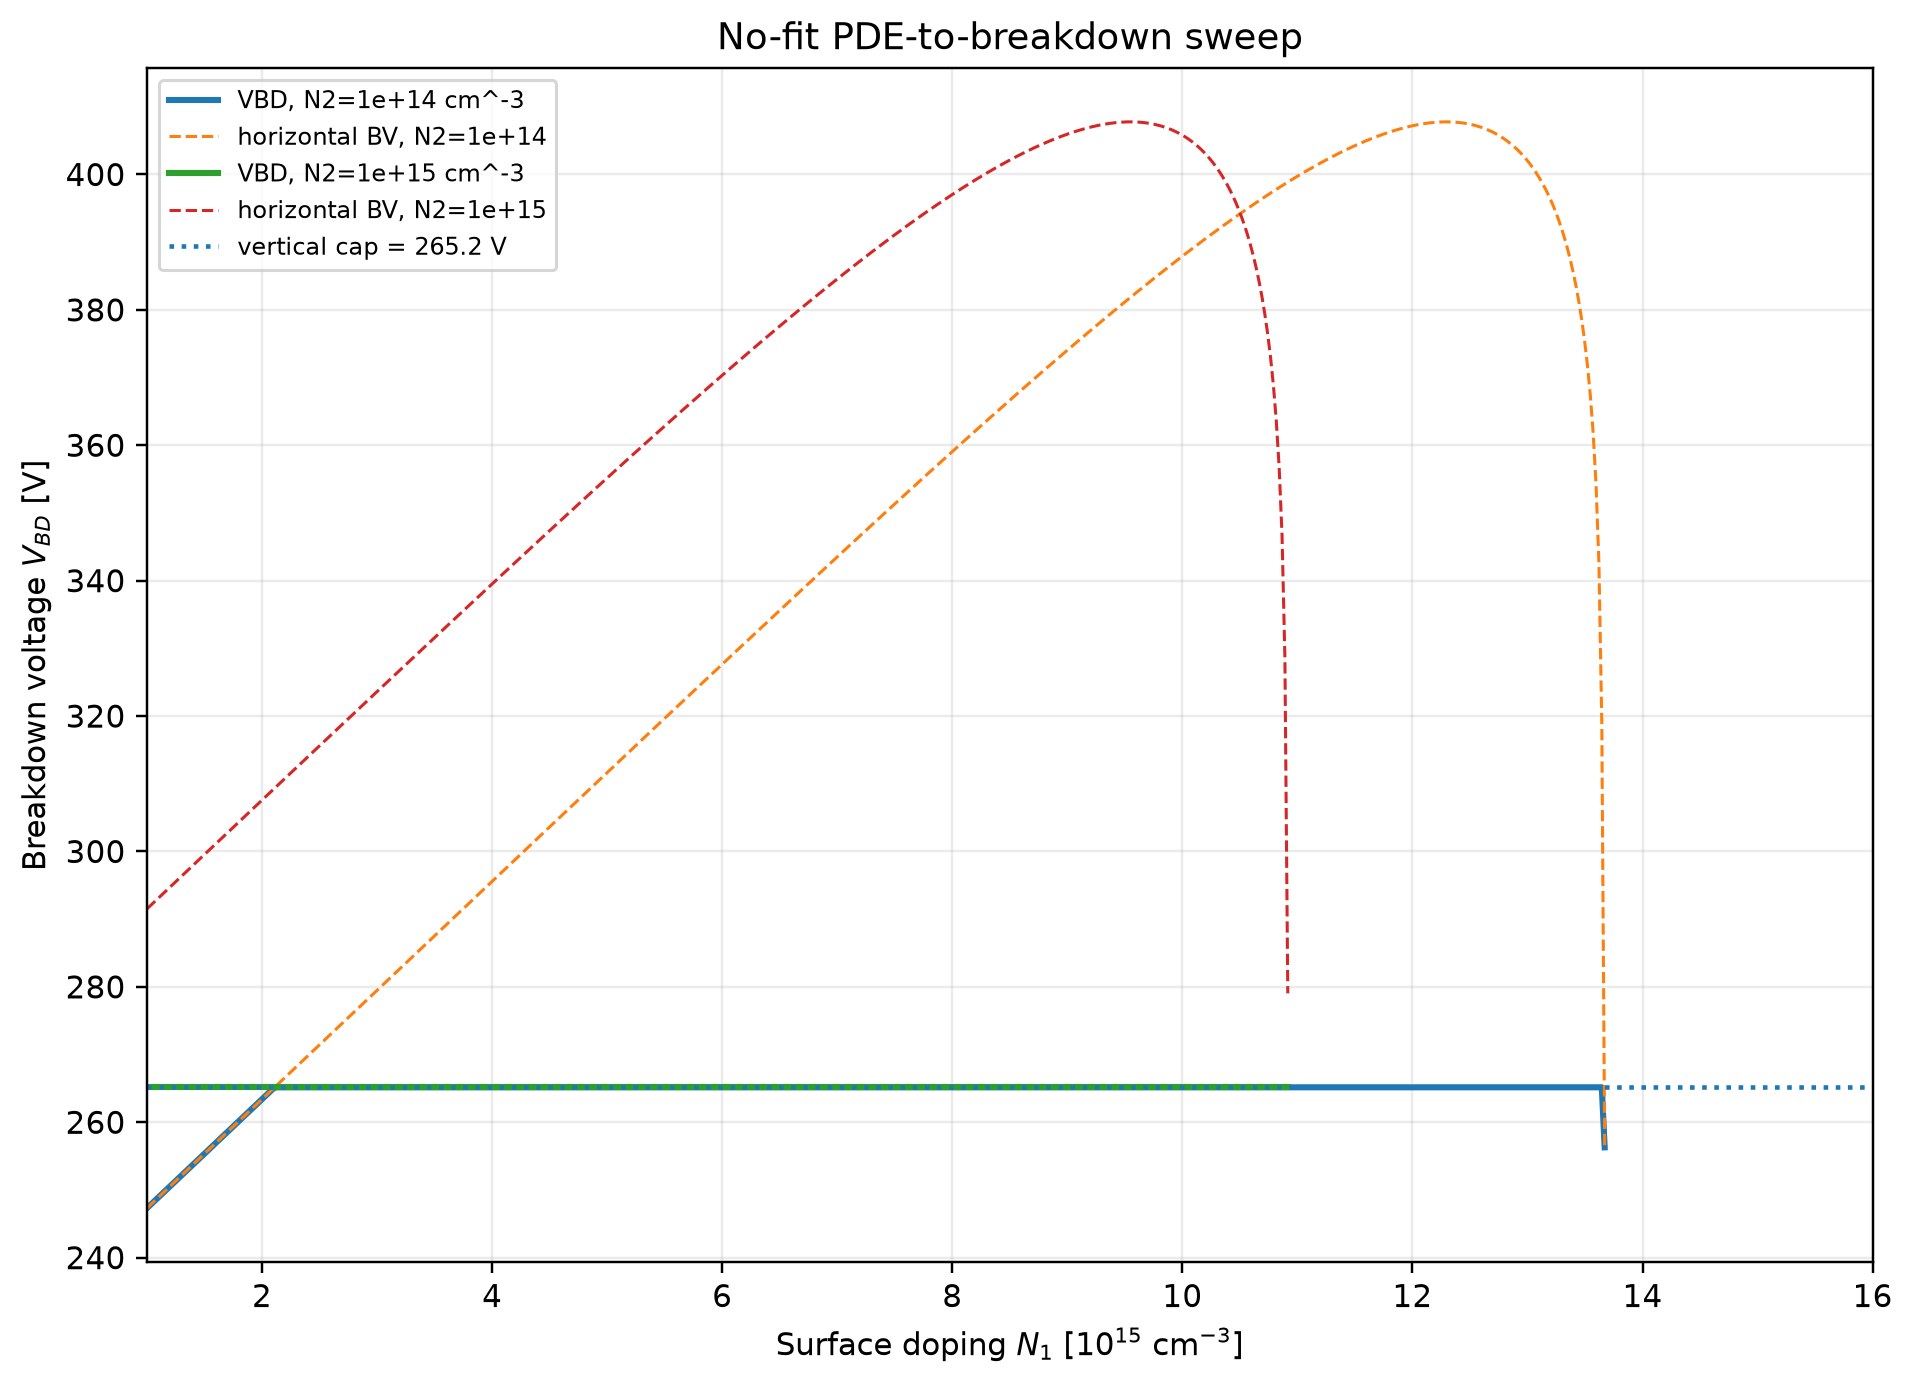

The data file committed next to this chart (first rows):
N1_cm^-3, N2_cm^-3, sigma_c_V, K, BV_horizontal_V, BV_vertical_V, VBD_V, regime
1000000000000000.0, 100000000000000, 21.12, 10.71, 247.3, 265.2, 247.3, horizontal
1025041736227045.1, 100000000000000, 21.52, 10.51, 247.7, 265.2, 247.7, horizontal
1050083472454090.1, 100000000000000, 21.93, 10.31, 248.1, 265.2, 248.1, horizontal
1075125208681135.2, 100000000000000, 22.33, 10.13, 248.5, 265.2, 248.5, horizontal
1100166944908180.2, 100000000000000, 22.74, 9.947, 248.9, 265.2, 248.9, horizontal
1125208681135225.4, 100000000000000, 23.14, 9.772, 249.3, 265.2, 249.3, horizontal
1150250417362270.5, 100000000000000, 23.55, 9.604, 249.7, 265.2, 249.7, horizontal
1175292153589315.5, 100000000000000, 23.96, 9.442, 250.1, 265.2, 250.1, horizontal
1200333889816360.5, 100000000000000, 24.36, 9.284, 250.5, 265.2, 250.5, horizontal
1225375626043405.8, 100000000000000, 24.77, 9.132, 250.9, 265.2, 250.9, horizontal
1250417362270450.8, 100000000000000, 25.17, 8.985, 251.3, 265.2, 251.3, horizontal
1275459098497495.8, 100000000000000, 25.58, 8.843, 251.7, 265.2, 251.7, horizontal
1300500834724541.0, 100000000000000, 25.98, 8.705, 252.1, 265.2, 252.1, horizontal
1325542570951586.0, 100000000000000, 26.39, 8.571, 252.5, 265.2, 252.5, horizontal
1350584307178631.0, 100000000000000, 26.79, 8.441, 252.9, 265.2, 252.9, horizontal
1375626043405676.0, 100000000000000, 27.2, 8.316, 253.4, 265.2, 253.4, horizontal
1400667779632721.2, 100000000000000, 27.6, 8.193, 253.8, 265.2, 253.8, horizontal
1425709515859766.2, 100000000000000, 28.01, 8.075, 254.2, 265.2, 254.2, horizontal
1450751252086811.2, 100000000000000, 28.41, 7.96, 254.6, 265.2, 254.6, horizontal
1475792988313856.5, 100000000000000, 28.82, 7.848, 255, 265.2, 255, horizontal
1500834724540901.5, 100000000000000, 29.22, 7.739, 255.4, 265.2, 255.4, horizontal
1525876460767946.5, 100000000000000, 29.63, 7.633, 255.8, 265.2, 255.8, horizontal
1550918196994991.5, 100000000000000, 30.03, 7.53, 256.2, 265.2, 256.2, horizontal
1575959933222036.8, 100000000000000, 30.44, 7.429, 256.6, 265.2, 256.6, horizontal
1601001669449081.8, 100000000000000, 30.84, 7.332, 257, 265.2, 257, horizontal
1626043405676127.0, 100000000000000, 31.25, 7.237, 257.4, 265.2, 257.4, horizontal
1651085141903172.0, 100000000000000, 31.65, 7.144, 257.8, 265.2, 257.8, horizontal
1676126878130217.0, 100000000000000, 32.06, 7.054, 258.2, 265.2, 258.2, horizontal
1701168614357262.0, 100000000000000, 32.46, 6.966, 258.6, 265.2, 258.6, horizontal
1726210350584307.0, 100000000000000, 32.87, 6.88, 259, 265.2, 259, horizontal
1751252086811352.2, 100000000000000, 33.27, 6.796, 259.4, 265.2, 259.4, horizontal
1776293823038397.2, 100000000000000, 33.68, 6.714, 259.8, 265.2, 259.8, horizontal
1801335559265442.5, 100000000000000, 34.08, 6.634, 260.2, 265.2, 260.2, horizontal
1826377295492487.5, 100000000000000, 34.49, 6.556, 260.6, 265.2, 260.6, horizontal
1851419031719532.5, 100000000000000, 34.9, 6.48, 261, 265.2, 261, horizontal
1876460767946577.5, 100000000000000, 35.3, 6.405, 261.4, 265.2, 261.4, horizontal
1901502504173622.5, 100000000000000, 35.71, 6.333, 261.8, 265.2, 261.8, horizontal
1926544240400667.8, 100000000000000, 36.11, 6.262, 262.2, 265.2, 262.2, horizontal
1951585976627713.0, 100000000000000, 36.52, 6.192, 262.6, 265.2, 262.6, horizontal
1976627712854758.0, 100000000000000, 36.92, 6.124, 263, 265.2, 263, horizontal
2001669449081803.0, 100000000000000, 37.33, 6.057, 263.4, 265.2, 263.4, horizontal
2026711185308848.0, 100000000000000, 37.73, 5.992, 263.8, 265.2, 263.8, horizontal
2051752921535893.0, 100000000000000, 38.14, 5.929, 264.2, 265.2, 264.2, horizontal
2076794657762938.2, 100000000000000, 38.54, 5.866, 264.6, 265.2, 264.6, horizontal
2101836393989983.2, 100000000000000, 38.95, 5.805, 265, 265.2, 265, horizontal
2126878130217028.2, 100000000000000, 39.35, 5.745, 265.4, 265.2, 265.2, vertical
2151919866444073.5, 100000000000000, 39.76, 5.687, 265.8, 265.2, 265.2, vertical
2176961602671118.5, 100000000000000, 40.16, 5.629, 266.2, 265.2, 265.2, vertical
2202003338898163.5, 100000000000000, 40.57, 5.573, 266.7, 265.2, 265.2, vertical
2227045075125208.8, 100000000000000, 40.97, 5.518, 267.1, 265.2, 265.2, vertical
2252086811352254.0, 100000000000000, 41.38, 5.464, 267.5, 265.2, 265.2, vertical
2277128547579299.0, 100000000000000, 41.78, 5.411, 267.9, 265.2, 265.2, vertical
2302170283806344.0, 100000000000000, 42.19, 5.359, 268.3, 265.2, 265.2, vertical
2327212020033389.0, 100000000000000, 42.59, 5.308, 268.7, 265.2, 265.2, vertical
2352253756260434.0, 100000000000000, 43, 5.258, 269.1, 265.2, 265.2, vertical
2377295492487479.0, 100000000000000, 43.4, 5.209, 269.5, 265.2, 265.2, vertical
2402337228714524.0, 100000000000000, 43.81, 5.16, 269.9, 265.2, 265.2, vertical
2427378964941569.0, 100000000000000, 44.21, 5.113, 270.3, 265.2, 265.2, vertical
2452420701168614.0, 100000000000000, 44.62, 5.066, 270.7, 265.2, 265.2, vertical
2477462437395659.5, 100000000000000, 45.02, 5.021, 271.1, 265.2, 265.2, vertical
... 1,140 more rows
